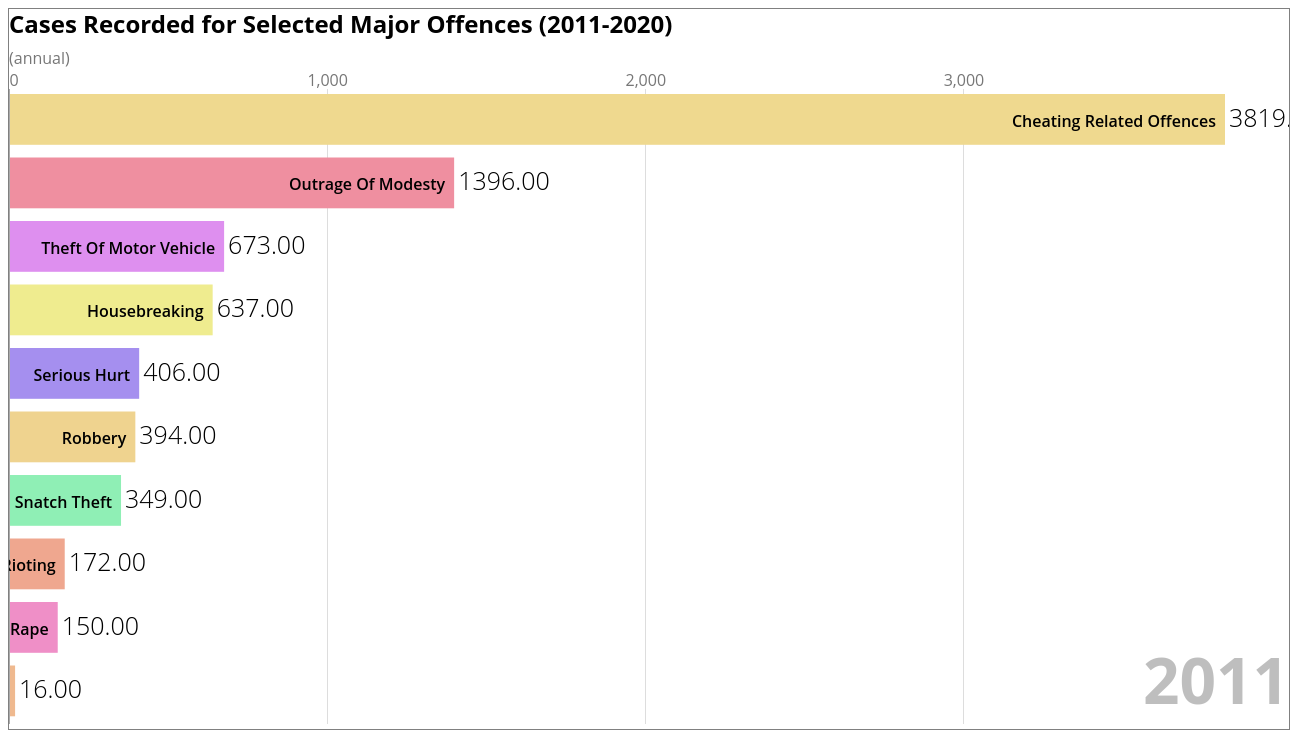
D3 v5 page, settled after 480 driven frames (8 s of simulated time); the page loaded 1 data file(s).


const top_n = 10;
const height = 720;
const width = 1280;

const tickDuration  = 1000; //delay of an animation
const delayDuration = 5000; //delay between two years
//const yearStart = 1960;
const yearStart     = 2011;
const yearEnd       = 2020;

const title = `Cases Recorded for Selected Major Offences (${yearStart}-${yearEnd})`;
const subTitle = "(annual)";

     // Feel free to change or delete any of the code you see in this editor!
const svg = d3.select("body").append("svg")
   .attr("width", width)
   .attr("height", height);

const margin = {
   top: 80,
   right: 0,
   bottom: 5,
   left: 0
};

// function update(svg,nestedYear,i,xScale,yScale,height){
//     var rects = svg.selectAll("rect")
//                    .data(nestedYear.get(i))
//     rects.enter()
//             .append("rect")
//             .merge(rects)
//             .transition()
//             .duration(1000)
//             .attr("x", function(d) {return xScale(d.level_2); })
//             .attr("y", function(d) { return yScale(d.value); })
//             .attr("width", xScale.bandwidth())
//             .attr("height", function(d) { return height - yScale(d.value); })
//             .attr("fill", "#69b3a2")
//     rects.exit().remove()

// }
const barPadding = (height-(margin.bottom+margin.top))/(top_n*5);

svg.append('text')
   .attr('class', 'title')
   .attr('y', 24)
   .html(title);

svg.append("text")
   .attr("class", "subTitle")
   .attr("y", 55)
   .html( subTitle );

svg.append('text')
   .attr('class', 'caption')
   .attr('x', width)
   .attr('y', height-5)
   .style('text-anchor', 'end')

let year = yearStart;

d3.csv("data/data-1.csv")
.then(function( data ) {

   console.log(data);

   data.forEach( d => {
      d.colour = d3.hsl(Math.random()*360,0.75,0.75);
   });

   let lastValues = {};

   function _normalizeData(){
    
    //    /* Parse data */
    //    var data_arr =  pos_data.result.records
       const values = {};

       const ret = [];
       data.forEach( d => {
          const name = d["level_2"];
          const lbl  = `${year}`;
          const txt  = d[lbl];
          let val  = 0;
          if( txt != '..')
            val = parseFloat(txt);
          
          val = Math.round( val * 1e2) / 1e2; //round 2 digits

          let lastValue = lastValues[ name ];
          if( lastValue == null )
            lastValue = 0;

          
          ret.push({
              name     : name,
              colour   : d.colour,
              value    : val,
              lastValue: lastValue
          });
          
          //remember current value of the country
          values[name] = val;
       });
       
       lastValues = values;

       return ret.sort((a,b) => b.value - a.value).slice(0, top_n);
   }


   let yearSlice = _normalizeData();


   yearSlice.forEach((d,i) => d.rank = i);

   console.log('yearSlice: ', yearSlice)

   let x = d3.scaleLinear()
      .domain([0, d3.max(yearSlice, d => d.value)])
      .range([margin.left, width-margin.right-65]);

   let y = d3.scaleLinear()
      .domain([top_n, 0])
      .range([height-margin.bottom, margin.top]);

   let xAxis = d3.axisTop()
      .scale(x)
      .ticks(width > 500 ? 5:2)
      .tickSize(-(height-margin.top-margin.bottom))
      .tickFormat(d => d3.format(',')(d));

   svg.append('g')
      .attr('class', 'axis xAxis')
      .attr('transform', `translate(0, ${margin.top})`)
      .call(xAxis)
      .selectAll('.tick line')
      .classed('origin', d => d == 0);

   svg.selectAll('rect.bar')
      .data(yearSlice, d => d.name)
      .enter()
      .append('rect')
      .attr('class', 'bar')
      .attr('x', x(0)+1)
      .attr('width', d => x(d.lastValue)-x(0))
      .attr('y', d => y(d.rank)+5)
      .attr('height', y(1)-y(0)-barPadding)
      .style('fill', d => d.colour);

   svg.selectAll('text.label')
      .data(yearSlice, d => d.name)
      .enter()
      .append('text')
      .attr('class', 'label')
      .attr('x', d => x(d.lastValue)-8)
      .attr('y', d => y(d.rank)+5+((y(1)-y(0))/2)+1)
      .style('text-anchor', 'end')
      .html(d => d.name);

   svg.selectAll('text.valueLabel')
      .data(yearSlice, d => d.name)
      .enter()
      .append('text')
      .attr('class', 'valueLabel')
      .attr('x', d => x(d.lastValue)+5)
      .attr('y', d => y(d.rank)+5+((y(1)-y(0))/2)+1)
      .text(d => d.lastValue);

   let yearText = svg.append('text')
      .attr('class', 'yearText')
      .attr('x', width-margin.right)
      .attr('y', height-25)
      .style('text-anchor', 'end')
      .html(~~year);

   let ticker = d3.interval(e => {

      yearSlice = _normalizeData();

      yearSlice.forEach((d,i) => d.rank = i);

      //console.log('IntervalYear: ', yearSlice);

      x.domain([0, d3.max(yearSlice, d => d.value)]); 

      svg.select('.xAxis')
         .transition()
        //  .duration(tickDuration)
         .ease(d3.easeLinear)
         .call(xAxis);

      const bars = svg.selectAll('.bar').data(yearSlice, d => d.name);

      bars
         .enter()
         .append('rect')
         .attr('class', d => `bar ${d.name.replace(/\s/g,'_')}`)
         .attr('x', x(0)+1)
         .attr( 'width', d => x(d.value)-x(0))
         .attr('y', d => y(top_n+1)+5)
         .attr('height', y(1)-y(0)-barPadding)
         .style('fill', d => d.colour)
         .transition()
        //  .duration(tickDuration)
         .ease(d3.easeLinear)
         .attr('y', d => y(d.rank)+5);

      bars
         .transition()
        //  .duration(tickDuration)
         .ease(d3.easeLinear)
         .attr('width', d => Math.max(0, x(d.value)-x(0)))
         .attr('y', d => y(d.rank)+5);

      bars
         .exit()
         .transition()
        //  .duration(tickDuration)
         .ease(d3.easeLinear)
         .attr('width', d => Math.max(0, x(d.value)-x(0)))
         .attr('y', d => y(top_n+1)+5)
         .remove();

      const labels = svg.selectAll('.label')
         .data(yearSlice, d => d.name);

      labels
         .enter()
         .append('text')
         .attr('class', 'label')
         .attr('x', d => x(d.value)-8)
         .attr('y', d => y(top_n+1)+5+((y(1)-y(0))/2))
         .style('text-anchor', 'end')
         .html(d => d.name)    
         .transition()
        //  .duration(tickDuration)
         .ease(d3.easeLinear)
         .attr('y', d => y(d.rank)+5+((y(1)-y(0))/2)+1);


      labels
         .transition()
        //  .duration(tickDuration)
         .ease(d3.easeLinear)
         .attr('x', d => x(d.value)-8)
         .attr('y', d => y(d.rank)+5+((y(1)-y(0))/2)+1);

      labels
         .exit()
         .transition()
        //  .duration(tickDuration)
         .ease(d3.easeLinear)
         .attr('x', d => x(d.value)-8)
         .attr('y', d => y(top_n+1)+5)
         .remove();



      const valueLabels = svg.selectAll('.valueLabel').data(yearSlice, d => d.name);

      valueLabels
         .enter()
         .append('text')
         .attr('class', 'valueLabel')
         .attr('x', d => x(d.value)+5)
         .attr('y', d => y(top_n+1)+5)
         .text(d => d.value)
         .transition()
        //  .duration(tickDuration)
         .ease(d3.easeLinear)
         .attr('y', d => y(d.rank)+5+((y(1)-y(0))/2)+1);

      valueLabels
         .transition()
        //  .duration(tickDuration)
         .ease(d3.easeLinear)
         .attr('x', d => x(d.value)+5)
         .attr('y', d => y(d.rank)+5+((y(1)-y(0))/2)+1)
         .tween("text", function(d) {
            const i = d3.interpolateNumber(d.lastValue, d.value);
            //return i(interpolator);
            return function(t) {
               let v = i(t);
               if( v < 0 )
                   v = 0;
               this.textContent = v.toFixed(2);
            };
         });


      valueLabels
         .exit()
         .transition()
         .duration(tickDuration)
         .ease(d3.easeLinear)
         .attr('x', d => x(d.value)+5)
         .attr('y', d => y(top_n+1)+5)
         .remove();

      yearText.html(~~year);

      year ++;
      if(year > yearEnd) ticker.stop();
   }, delayDuration);

    //    Set the button texts
       let nestedYear = d3.group(yearSlice, d => d.year)
    var dropdown_btn = d3.select("#dropdownMenuButton")
                        .text(Array.from(nestedYear.keys()).at(-1))
    var dropdown_content = d3.select(".dropdown-menu")
                            .selectAll("a")
                            .data(Array.from(nestedYear.keys()).slice(0,-1)) 
                            .enter()
                            .append("a")
                            .attr("class","dropdown-item")
                            .attr("href","#")
                            .on('click', function(d, i) {
                                dropdown_btn.text(i)
                                update(svg,nestedYear,i,xScale,yScale,height)
                            })  
                            .text(function (d) {return d;});
    bars(svg,nestedYear,"2020",xScale,yScale,height)

});

   

### data: data/data-1.csv
level_1, level_2, value, 2011, 2012, 2013, 2014, 2015, 2016, 2017, 2018, 2019, 2020
Total, Murder, 16, 16, 11, 16, 14, 14, 18, 8, 9, 11, 8
Total, Serious Hurt, 406, 406, 452, 476, 513, 473, 492, 420, 429, 373, 445
Total, Rape, 150, 150, 133, 120, 164, 162, 149, 185, 213, 281, 348
Total, Outrage Of Modesty, 1396, 1396, 1420, 1325, 1372, 1294, 1282, 1561, 1728, 1605, 1320
Total, Rioting, 172, 172, 191, 162, 168, 114, 112, 103, 107, 94, 59
Total, Robbery, 394, 394, 290, 254, 230, 123, 96, 69, 72, 55, 37
Total, Housebreaking, 637, 637, 545, 507, 311, 250, 212, 160, 204, 186, 164
Total, Theft Of Motor Vehicle, 673, 673, 586, 404, 314, 302, 165, 143, 114, 85, 60
Total, Snatch Theft, 349, 349, 286, 239, 165, 84, 63, 49, 48, 35, 18
Total, Cheating Related Offences, 3819, 3819, 3419, 3695, 5465, 8242, 8268, 8364, 9193, 12363, 16523